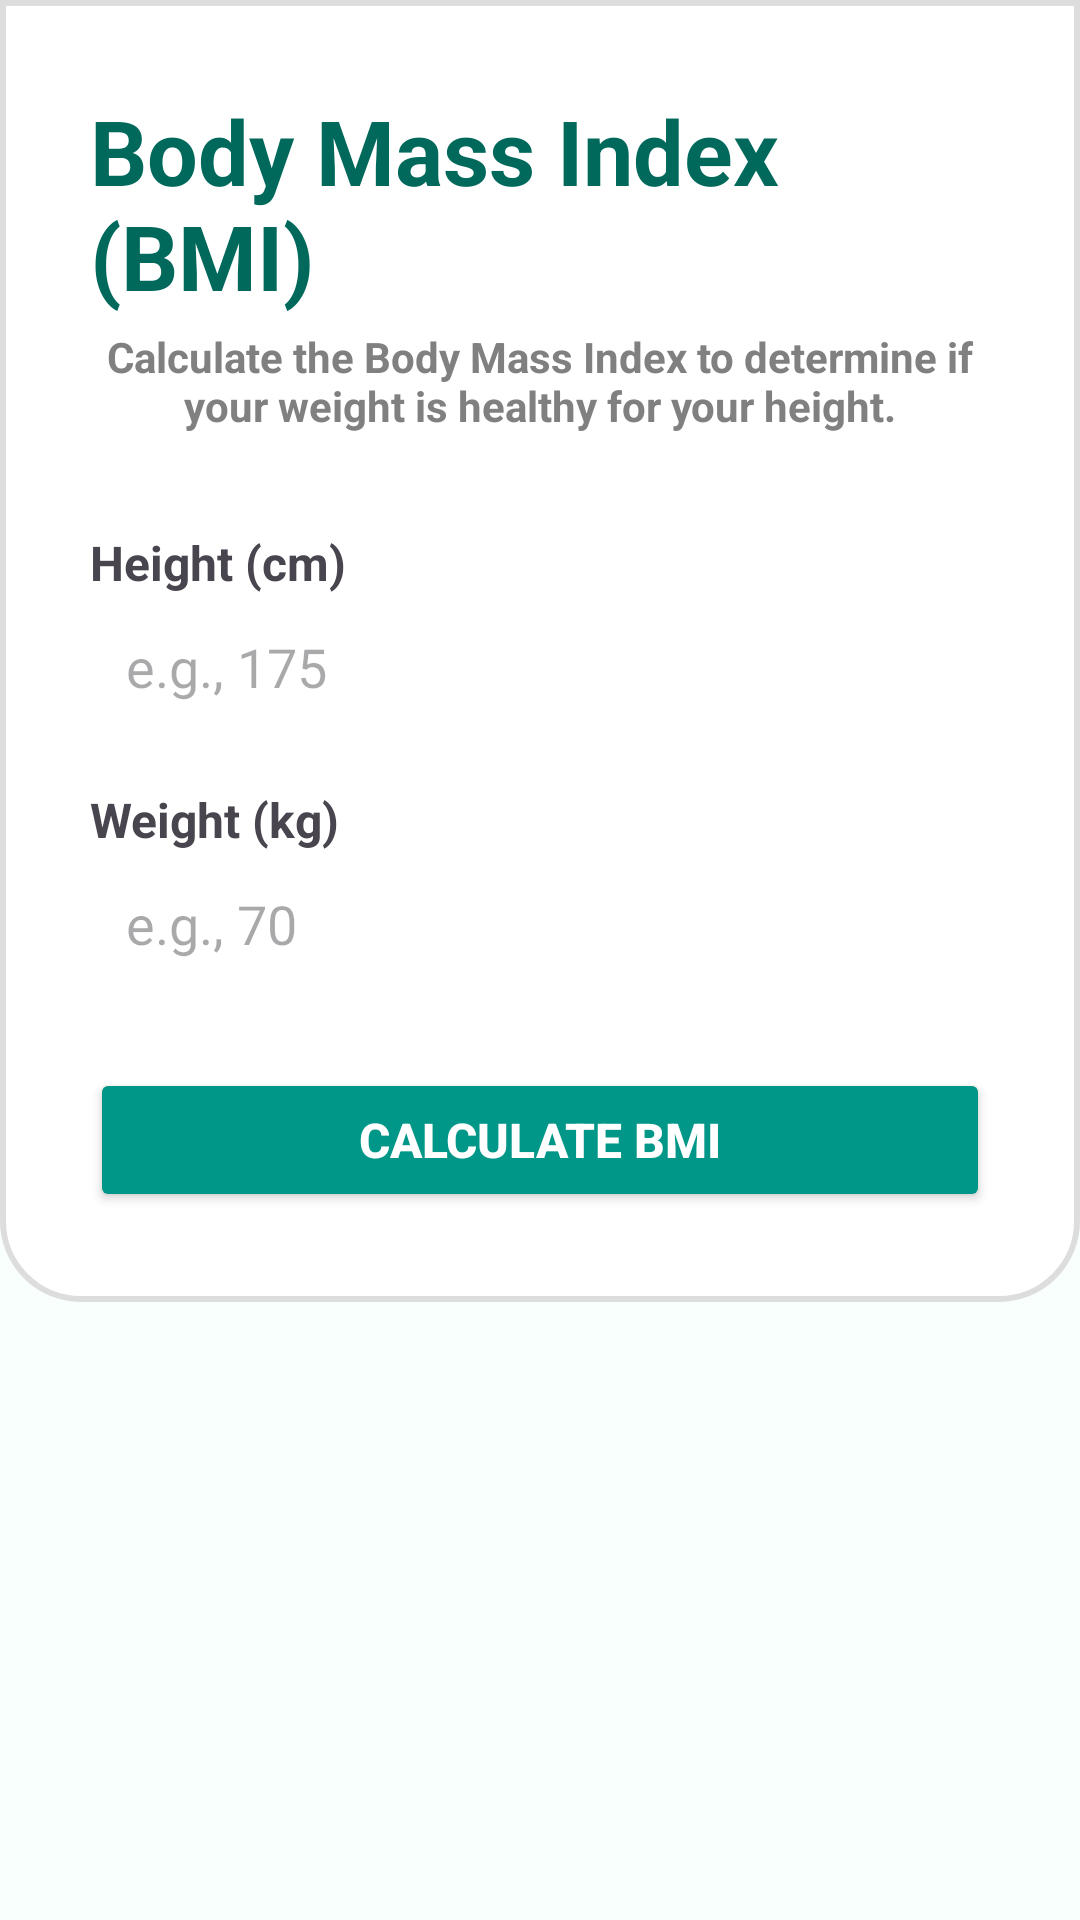

Reconstruct the res/layout file that produces this screen, plus the resources it refers to.
<!-- AndroidManifest.xml: application theme Theme.MyProjetSynthese2 -->
<!-- res/layout/fragment_indice_de_masse_corporelle.xml -->
<ScrollView xmlns:android="http://schemas.android.com/apk/res/android"
    xmlns:tools="http://schemas.android.com/tools"
    android:layout_width="match_parent"
    android:layout_height="match_parent"
    xmlns:app="http://schemas.android.com/apk/res-auto"
    android:background="#F9FFFC">

    <androidx.constraintlayout.widget.ConstraintLayout
        android:layout_width="match_parent"
        android:layout_height="wrap_content"
        android:background="#F9FFFC">

        <LinearLayout
            android:id="@+id/ll1"
            android:layout_width="match_parent"
            android:layout_height="wrap_content"
            android:orientation="vertical"
            android:padding="30dp"
            android:background="@drawable/bottom_rounded_background"
            app:layout_constraintTop_toTopOf="parent"
            app:layout_constraintStart_toStartOf="parent"
            app:layout_constraintEnd_toEndOf="parent">

            
            <TextView
                android:layout_width="match_parent"
                android:layout_height="wrap_content"
                android:text="@string/bmi_title"
                android:textColor="#00695C"
                android:textSize="30sp"
                android:textStyle="bold"
                android:layout_marginBottom="4dp" />

            
            <TextView
                android:layout_width="match_parent"
                android:layout_height="wrap_content"
                android:text="@string/bmi_description"
                android:textSize="14sp"
                android:textColor="#808080"
                android:gravity="center"
                android:textStyle="bold"
                android:layout_marginBottom="16dp"/>



            
            <TextView android:layout_width="wrap_content"
                android:layout_height="wrap_content"
                android:text="@string/height_label"
                android:textStyle="bold"
                android:textSize="16sp"
                android:layout_marginTop="16dp" />

            <EditText
                android:id="@+id/etTaille_fragment"
                android:layout_width="match_parent"
                android:layout_height="48dp"
                android:hint="@string/exemple_taille"
                android:inputType="number"
                android:background="@drawable/input_background"
                android:padding="12dp" />

            
            <TextView
                android:layout_width="wrap_content"
                android:layout_height="wrap_content"
                android:text="@string/weight_label"
                android:textStyle="bold"
                android:textSize="16sp"
                android:layout_marginTop="16dp" />

            <EditText
                android:id="@+id/etPoids_fragment"
                android:layout_width="match_parent"
                android:layout_height="48dp"
                android:hint="@string/exemple_poids"
                android:inputType="numberDecimal"
                android:background="@drawable/input_background"
                android:padding="12dp" />

            
            <Button
                android:id="@+id/btnCalculerGraisseNasseCorporelle_fragment"
                android:layout_width="match_parent"
                android:layout_height="wrap_content"
                android:text="@string/calculate_bmi_button"
                android:textColor="#FFFFFF"
                android:backgroundTint="#009688"
                android:textStyle="bold"
                android:textSize="16sp"
                android:layout_marginTop="24dp"
                android:padding="12dp" />

        </LinearLayout>

        
        <LinearLayout
            android:id="@+id/lyIndice_2"
            android:layout_width="match_parent"
            android:layout_height="wrap_content"
            android:visibility="gone"
            android:orientation="vertical"
            android:layout_marginTop="20dp"
            android:padding="30dp"
            android:background="@drawable/bg_card"
            app:layout_constraintTop_toBottomOf="@+id/ll1"
            app:layout_constraintStart_toStartOf="parent"
            app:layout_constraintEnd_toEndOf="parent">

            <LinearLayout
                android:layout_width="match_parent"
                android:layout_height="wrap_content"
                android:orientation="horizontal"
                app:layout_constraintTop_toTopOf="parent"
                app:layout_constraintStart_toStartOf="parent"
                app:layout_constraintEnd_toEndOf="parent">

                
                <TextView
                    android:id="@+id/titleText"
                    android:layout_width="wrap_content"
                    android:layout_height="wrap_content"
                    android:text="@string/result_title"
                    android:textSize="20sp"
                    android:textStyle="bold"
                    android:textAlignment="center"
                    android:layout_marginTop="4dp"
                    android:layout_marginEnd="10dp"
                    app:layout_constraintTop_toTopOf="parent"
                    app:layout_constraintStart_toStartOf="parent"
                    app:layout_constraintEnd_toEndOf="parent" />

                <ImageView
                    android:layout_width="wrap_content"
                    android:layout_height="wrap_content"
                    android:src="@drawable/image_bmi"/>

            </LinearLayout>

            
            <TextView
                android:id="@+id/tvGraisseNasseCorporelle_fragment"
                android:layout_width="wrap_content"
                android:layout_height="wrap_content"
                android:layout_gravity="center_horizontal"
                android:layout_marginTop="12dp"
                android:text="@string/percentage"
                android:textSize="32sp"
                android:textStyle="bold"
                app:layout_constraintEnd_toEndOf="parent"
                app:layout_constraintStart_toStartOf="parent"
                app:layout_constraintTop_toBottomOf="@id/titleText" />

            
            <TextView
                android:id="@+id/tvPointNormal_fragment"
                android:layout_width="wrap_content"
                android:layout_height="wrap_content"
                android:text=""
                android:layout_gravity="center_horizontal"
                android:textSize="20sp"
                android:textColor="@color/blue"
                app:layout_constraintTop_toBottomOf="@id/percentageText"
                app:layout_constraintStart_toStartOf="parent"
                app:layout_constraintEnd_toEndOf="parent"
                android:layout_marginTop="4dp"/>

            
            <ProgressBar
                android:id="@+id/pv_fragment"
                android:layout_width="match_parent"
                android:layout_height="10dp"
                style="?android:attr/progressBarStyleHorizontal"
                android:progress="0"
                android:max="40"
                android:progressTint="@color/blue"
                android:progressDrawable="@drawable/progress_bar"
                app:layout_constraintTop_toBottomOf="@id/typeText"
                app:layout_constraintStart_toStartOf="parent"
                app:layout_constraintEnd_toEndOf="parent"
                android:layout_marginTop="12dp" />

            
            
            <LinearLayout
                android:id="@+id/scaleLayout"
                android:layout_width="match_parent"
                android:layout_height="wrap_content"
                android:orientation="horizontal"
                app:layout_constraintTop_toBottomOf="@id/pv_fragment"
                app:layout_constraintStart_toStartOf="parent"
                app:layout_constraintEnd_toEndOf="parent"
                android:layout_marginTop="4dp">

                <TextView
                    android:layout_width="0dp"
                    android:layout_height="wrap_content"
                    android:layout_weight="1"
                    android:text="@string/progress_scale_0" />

                <TextView
                    android:layout_width="0dp"
                    android:layout_height="wrap_content"
                    android:layout_weight="1"
                    android:textAlignment="textEnd"
                    android:text="@string/progress_scale_40" />
            </LinearLayout>

            
            <LinearLayout
                android:layout_width="match_parent"
                android:layout_height="wrap_content"
                android:orientation="horizontal"
                android:background="@drawable/info_background"
                android:padding="12dp"
                app:layout_constraintTop_toBottomOf="@id/scaleLayout"
                app:layout_constraintStart_toStartOf="parent"
                app:layout_constraintEnd_toEndOf="parent"
                android:layout_marginTop="12dp">

                <ImageView
                    android:layout_width="24dp"
                    android:layout_height="24dp"
                    android:layout_marginEnd="6dp"
                    android:src="@drawable/image_info"/>

                <TextView
                    android:id="@+id/descriptionText"
                    android:layout_width="300dp"
                    android:layout_height="wrap_content"
                    android:text="@string/bmi_description_info"
                    android:textSize="14sp"
                    />
            </LinearLayout>

        </LinearLayout>

    </androidx.constraintlayout.widget.ConstraintLayout>

</ScrollView>
<!-- resources referenced by this layout -->
<resources>
  <color name="blue">#0000FF</color>
  <!-- drawable bg_card (drawable) -->
  <shape xmlns:android="http://schemas.android.com/apk/res/android"
      android:shape="rectangle">
      <solid android:color="#F9F9F9" />
      <corners android:radius="12dp" />
      <stroke android:width="1dp" android:color="#DDDDDD" />
  </shape>
  <!-- drawable bottom_rounded_background (drawable) -->
  <?xml version="1.0" encoding="utf-8"?>
  <shape xmlns:android="http://schemas.android.com/apk/res/android"
      android:shape="rectangle">
  
      <solid android:color="#FFFFFF" />
  
      
      <corners android:bottomLeftRadius="26dp" android:bottomRightRadius="26dp" />
  
      
      <stroke android:width="2dp" android:color="#DDDDDD" />
  </shape>
  <!-- drawable info_background (drawable) -->
  <shape xmlns:android="http://schemas.android.com/apk/res/android">
      <solid android:color="#AEAEBC" /> 
      <corners android:radius="8dp" android:color="#DDDDDD"/>
  </shape>
  <!-- drawable progress_bar (drawable) -->
  <?xml version="1.0" encoding="utf-8"?>
  <layer-list xmlns:android="http://schemas.android.com/apk/res/android">
  
      
      <item android:id="@android:id/background">
          <shape android:shape="rectangle">
              <solid android:color="#E0E0E0" /> 
              <corners android:radius="50dp" />
          </shape>
      </item>
  
      
      <item android:id="@android:id/progress">
          <clip>
              <shape android:shape="rectangle">
                  <solid android:color="#3F51B5" /> 
                  <corners android:radius="50dp" />
              </shape>
          </clip>
      </item>
  
  </layer-list>
  <string name="bmi_description">Calculate the Body Mass Index to determine if your weight is healthy for your height.</string>
  <string name="bmi_description_info">Body Mass Index is a simple calculation using a person’s height and weight. The formula is BMI = kg/m² where kg is weight in kilograms and m² is height in meters squared.</string>
  <string name="bmi_title">Body Mass Index (BMI)</string>
  <string name="calculate_bmi_button">Calculate BMI</string>
  <string name="exemple_poids">e.g., 70</string>
  <string name="exemple_taille">e.g., 175</string>
  <string name="height_label">Height (cm)</string>
  <string name="percentage">%</string>
  <string name="progress_scale_0">0%</string>
  <string name="progress_scale_40">+40%</string>
  <string name="result_title">Result</string>
  <string name="weight_label">Weight (kg)</string>
  <style name="Theme.MyProjetSynthese2" parent="Base.Theme.MyProjetSynthese2" />
  <style name="Base.Theme.MyProjetSynthese2" parent="Theme.Material3.DayNight.NoActionBar">
          
          
      </style>
</resources>
